Image classification data set "CitrusLeafPathology-14-Aug" (Aurelia-Maris-Crystalthrone/YouKang on GitHub). Class labels (14): anthracnose, bacterial blight, black spot, citrus canker, citrus mite, curl leaf, curl virus, deficiency leaf, dry leaf, greening, healthy, melanose, sooty mould, spider mite.

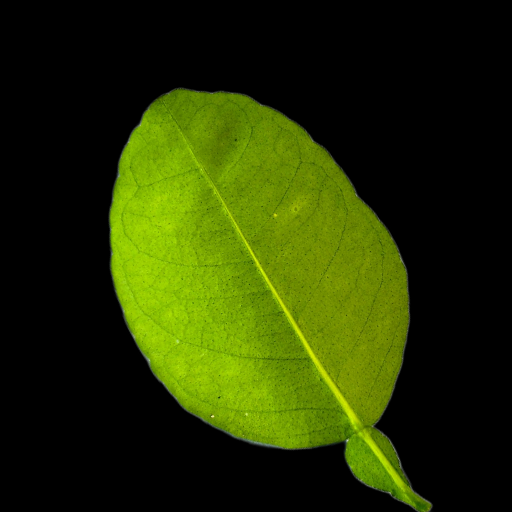
Label: healthy

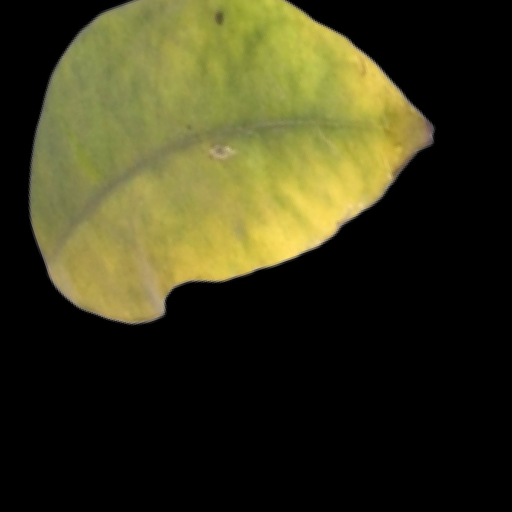
Label: greening

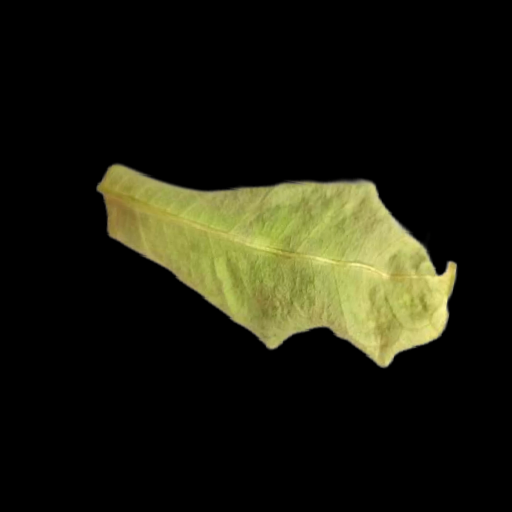
Label: curl leaf

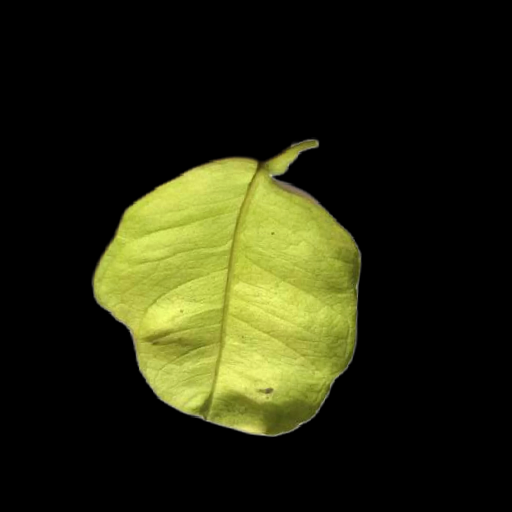
Label: melanose

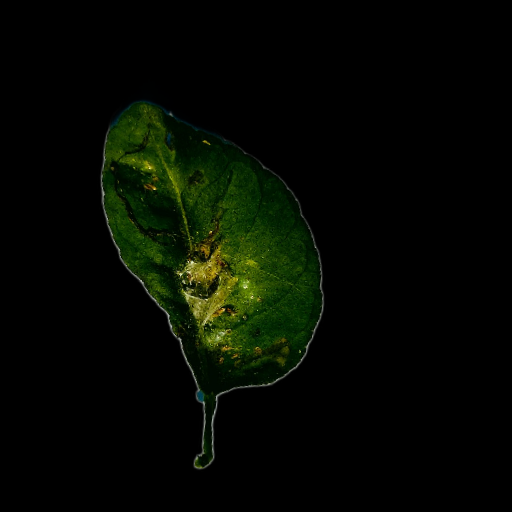
Label: spider mite

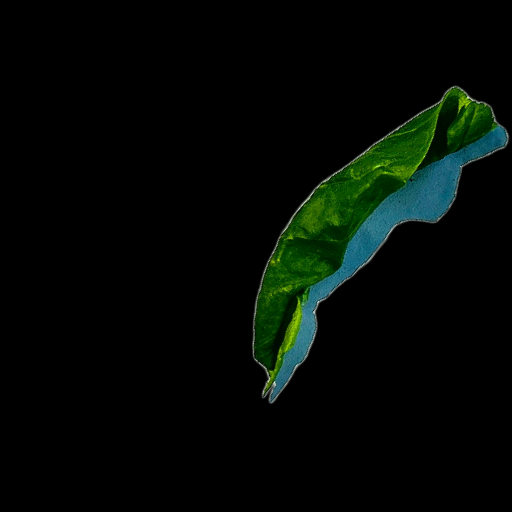
Label: curl virus
